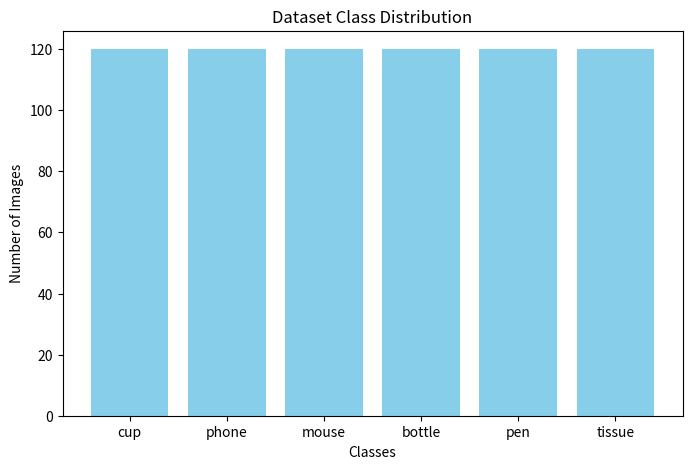

This figure's Python source: (Note: this script raises an exception after producing the figure.)
import matplotlib.pyplot as plt
classes = ['cup', 'phone', 'mouse', 'bottle', 'pen', 'tissue']
counts = [120, 120, 120, 120, 120, 120]  # 每类120张
plt.figure(figsize=(8,5))
plt.bar(classes, counts, color='skyblue')
plt.title('Dataset Class Distribution')
plt.xlabel('Classes')
plt.ylabel('Number of Images')
plt.savefig('docs/data_distribution.png')
print("✅ 类别分布图已保存至 docs/data_distribution.png")
